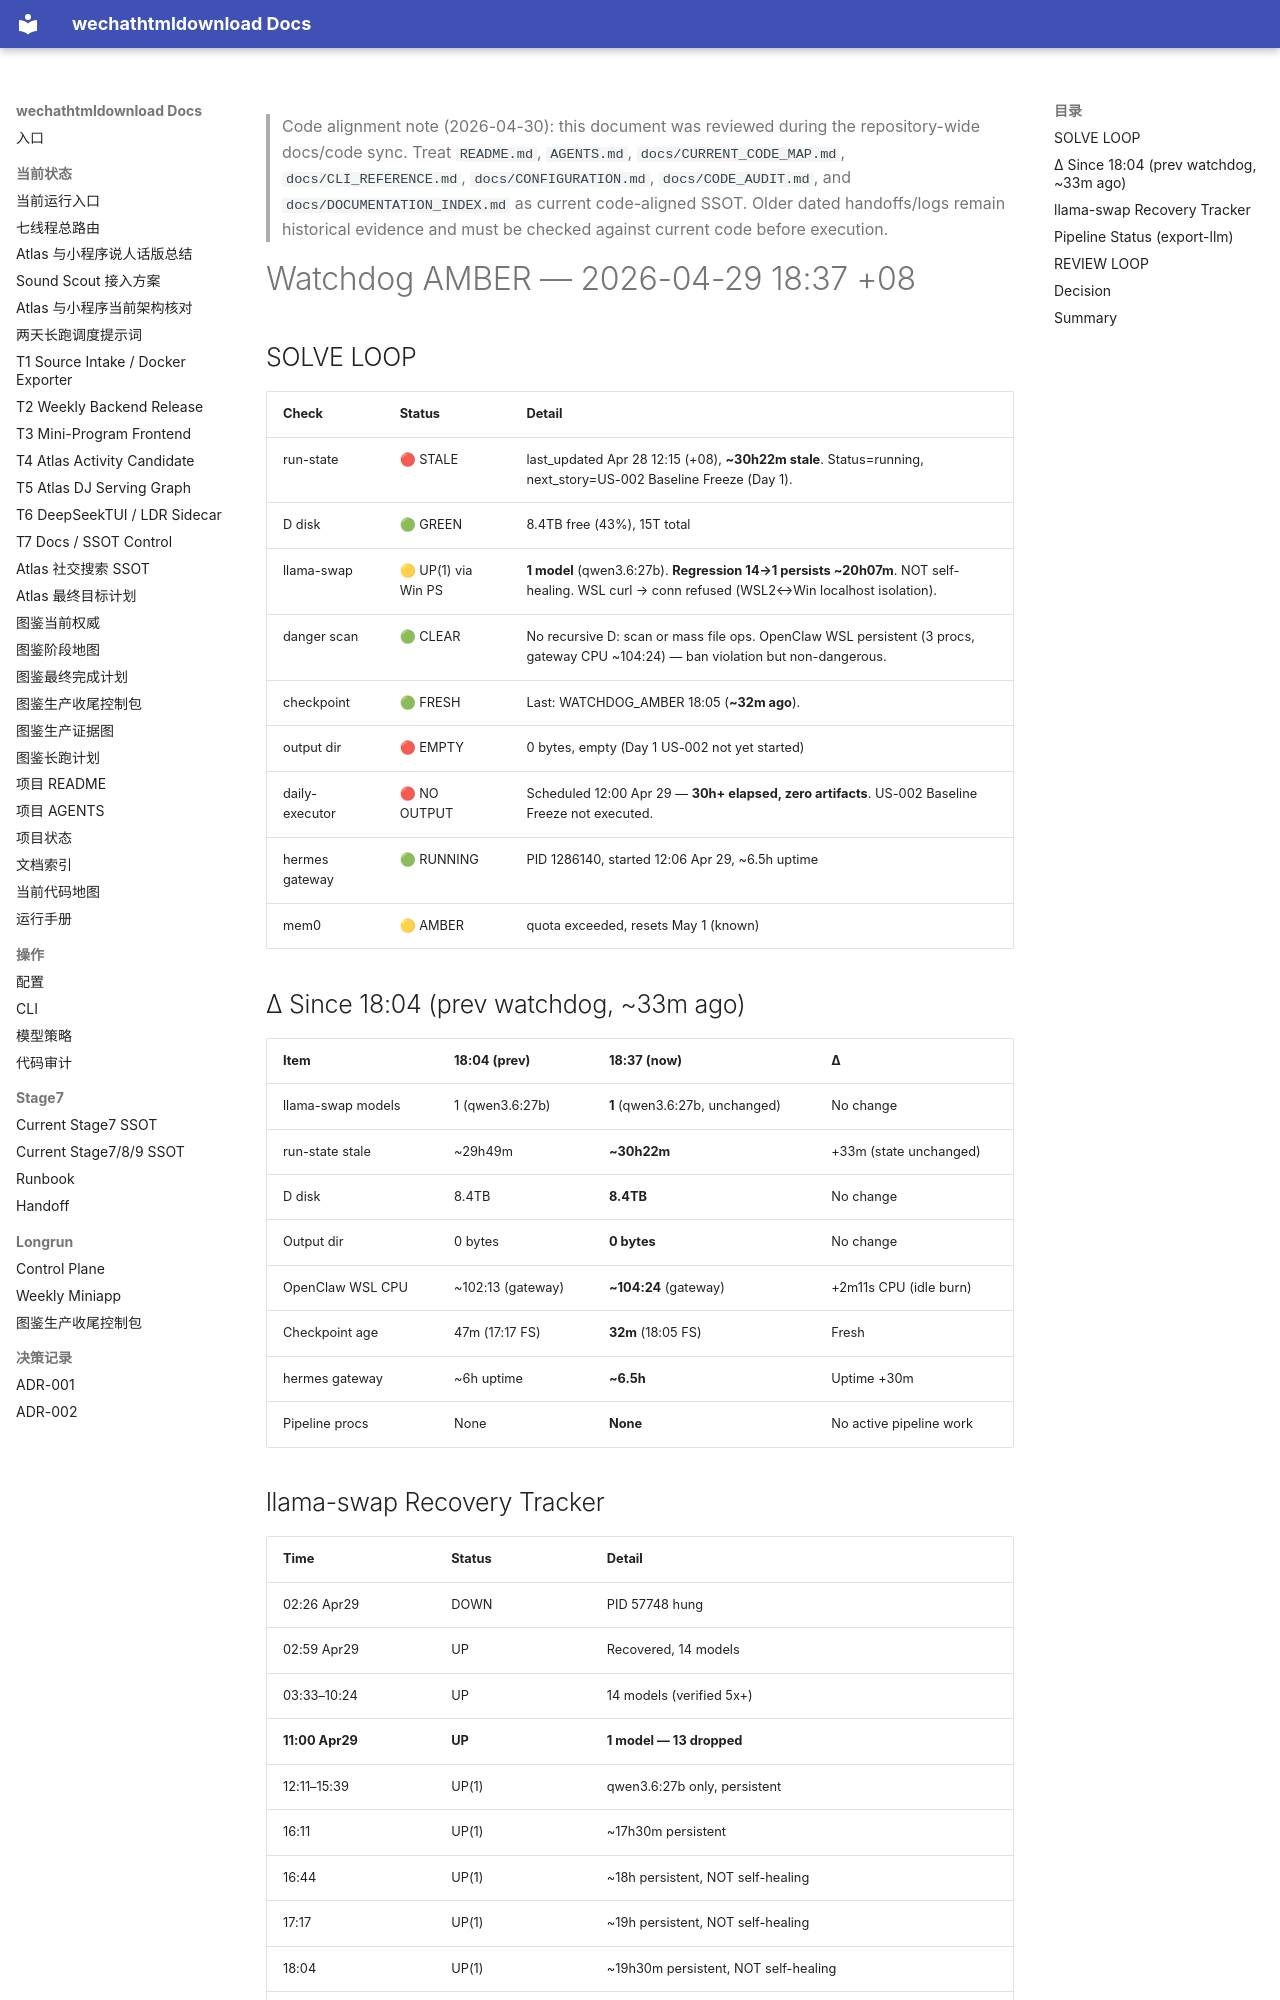

repository: yutianyu111602-glitch/wechathtmldownload · page: longrun/hermes-7day/reports/WATCHDOG_AMBER_2026-04-29_1837.html · generator: mkdocs

<!-- CODE_ALIGNMENT_2026_04_30_START -->
> Code alignment note (2026-04-30): this document was reviewed during the repository-wide docs/code sync. Treat `README.md`, `AGENTS.md`, `docs/CURRENT_CODE_MAP.md`, `docs/CLI_REFERENCE.md`, `docs/CONFIGURATION.md`, `docs/CODE_AUDIT.md`, and `docs/DOCUMENTATION_INDEX.md` as current code-aligned SSOT. Older dated handoffs/logs remain historical evidence and must be checked against current code before execution.
<!-- CODE_ALIGNMENT_2026_04_30_END -->

# Watchdog AMBER — 2026-04-29 18:37 +08

## SOLVE LOOP

| Check | Status | Detail |
|-------|--------|--------|
| run-state | 🔴 STALE | last_updated Apr 28 12:15 (+08), **~30h22m stale**. Status=running, next_story=US-002 Baseline Freeze (Day 1). |
| D disk | 🟢 GREEN | 8.4TB free (43%), 15T total |
| llama-swap | 🟡 UP(1) via Win PS | **1 model** (qwen3.6:27b). **Regression 14→1 persists ~20h07m**. NOT self-healing. WSL curl → conn refused (WSL2↔Win localhost isolation). |
| danger scan | 🟢 CLEAR | No recursive D: scan or mass file ops. OpenClaw WSL persistent (3 procs, gateway CPU ~104:24) — ban violation but non-dangerous. |
| checkpoint | 🟢 FRESH | Last: WATCHDOG_AMBER 18:05 (**~32m ago**). |
| output dir | 🔴 EMPTY | 0 bytes, empty (Day 1 US-002 not yet started) |
| daily-executor | 🔴 NO OUTPUT | Scheduled 12:00 Apr 29 — **30h+ elapsed, zero artifacts**. US-002 Baseline Freeze not executed. |
| hermes gateway | 🟢 RUNNING | PID 1286140, started 12:06 Apr 29, ~6.5h uptime |
| mem0 | 🟡 AMBER | quota exceeded, resets May 1 (known) |

## Δ Since 18:04 (prev watchdog, ~33m ago)

| Item | 18:04 (prev) | 18:37 (now) | Δ |
|------|------|------|---|
| llama-swap models | 1 (qwen3.6:27b) | **1** (qwen3.6:27b, unchanged) | No change |
| run-state stale | ~29h49m | **~30h22m** | +33m (state unchanged) |
| D disk | 8.4TB | **8.4TB** | No change |
| Output dir | 0 bytes | **0 bytes** | No change |
| OpenClaw WSL CPU | ~102:13 (gateway) | **~104:24** (gateway) | +2m11s CPU (idle burn) |
| Checkpoint age | 47m (17:17 FS) | **32m** (18:05 FS) | Fresh |
| hermes gateway | ~6h uptime | **~6.5h** | Uptime +30m |
| Pipeline procs | None | **None** | No active pipeline work |

## llama-swap Recovery Tracker

| Time | Status | Detail |
|------|--------|--------|
| 02:26 Apr29 | DOWN | PID 57748 hung |
| 02:59 Apr29 | UP | Recovered, 14 models |
| 03:33–10:24 | UP | 14 models (verified 5x+) |
| **11:00 Apr29** | **UP** | **1 model — 13 dropped** |
| 12:11–15:39 | UP(1) | qwen3.6:27b only, persistent |
| 16:11 | UP(1) | ~17h30m persistent |
| 16:44 | UP(1) | ~18h persistent, NOT self-healing |
| 17:17 | UP(1) | ~19h persistent, NOT self-healing |
| 18:04 | UP(1) | ~19h30m persistent, NOT self-healing |
| **18:37** | **UP(1)** | **~20h07m persistent, NOT self-healing** |
